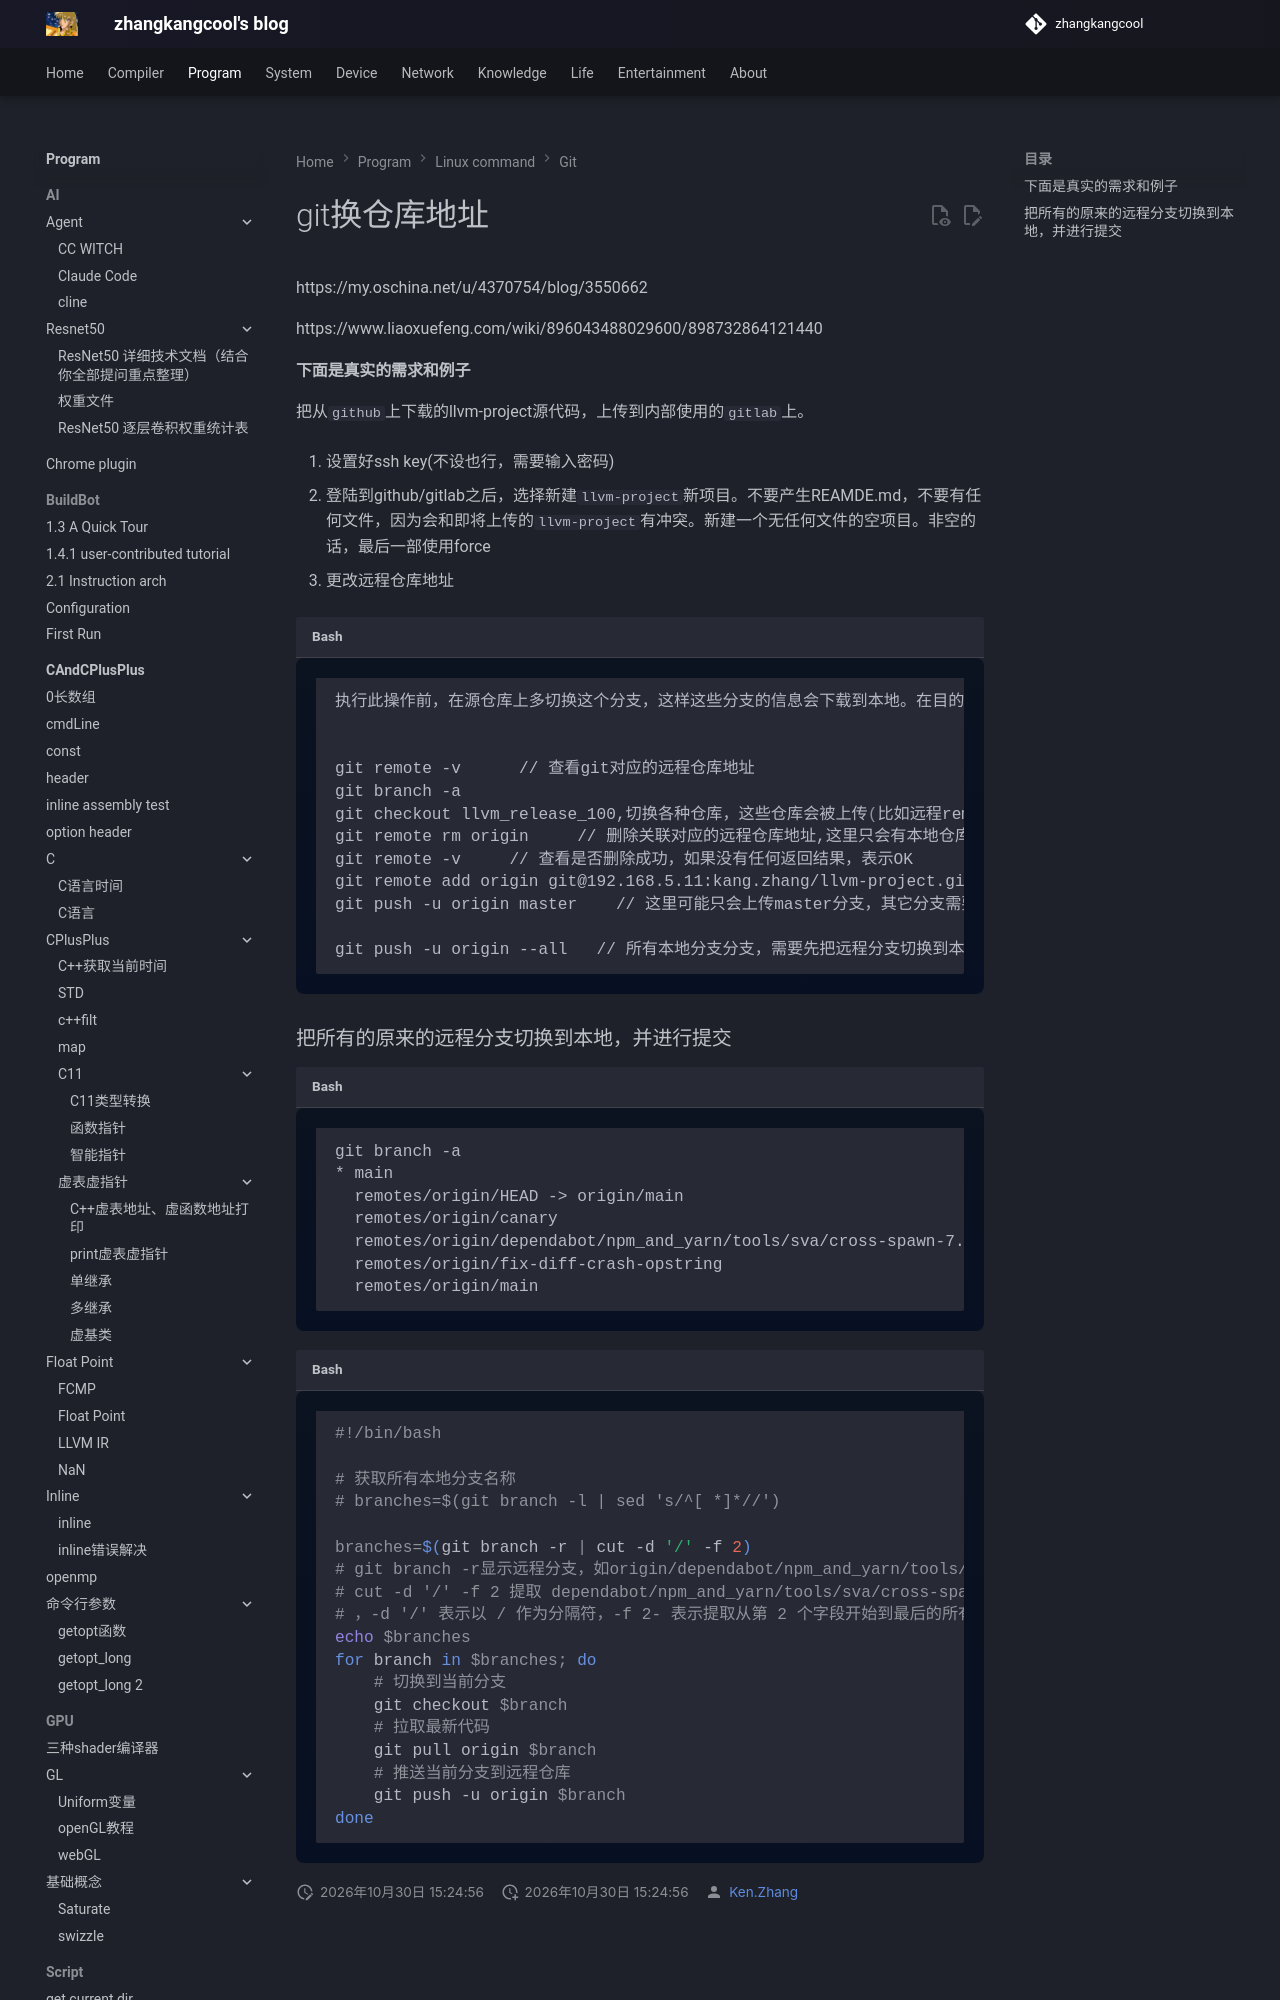

repository: zhangkangcool/zhangkangcool.github.io · page: Program/linux_command/git/git换仓库地址/index.html · generator: mkdocs

# git换仓库地址




https://my.oschina.net/u/4370754/blog/3550662

https://www.liaoxuefeng.com/wiki/896043488029600/898732864121440





#### 下面是真实的需求和例子

把从`github`上下载的llvm-project源代码，上传到内部使用的`gitlab`上。

1. 设置好ssh key(不设也行，需要输入密码)
